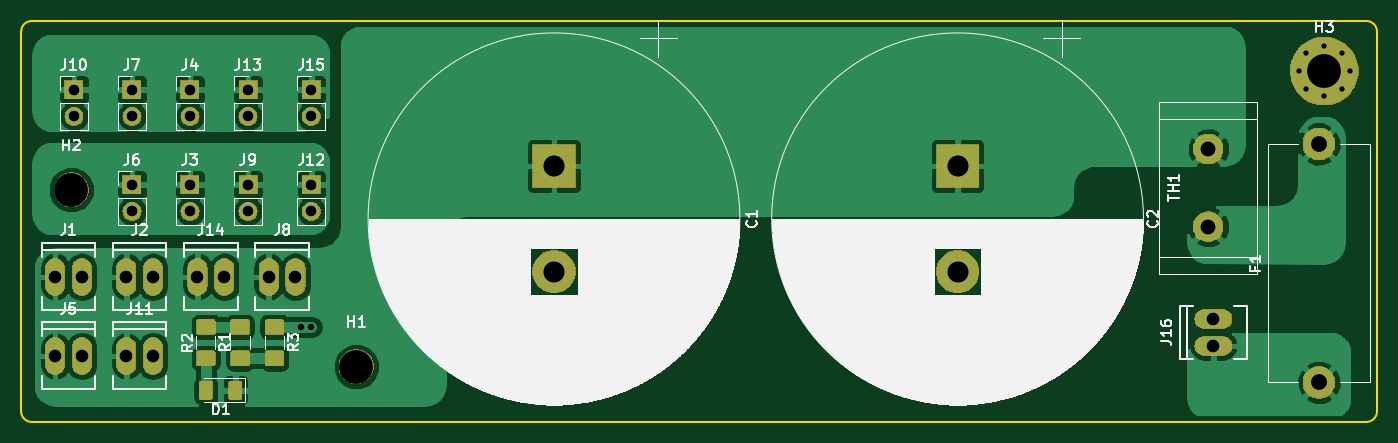
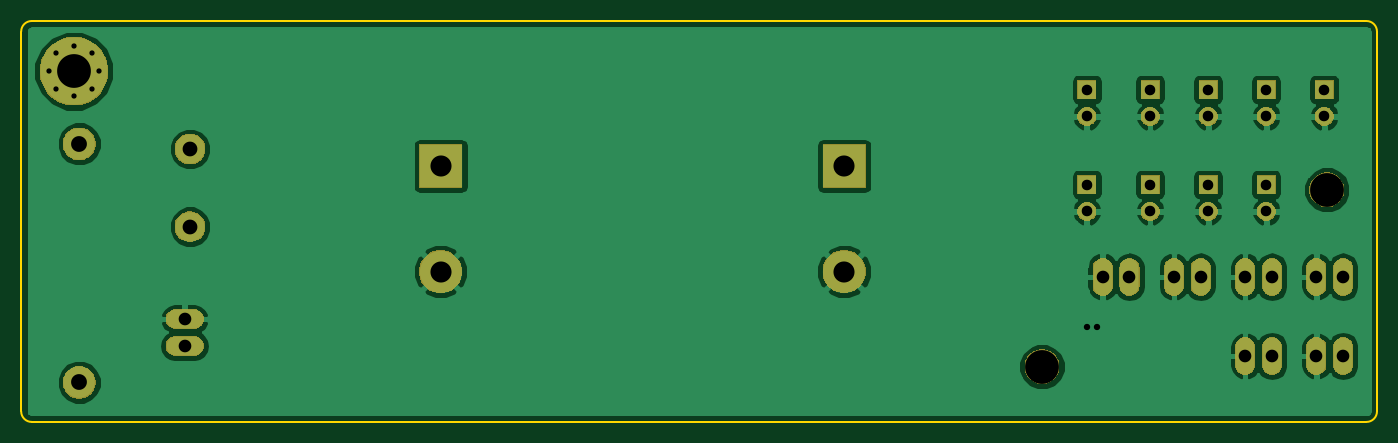
Circuit board: 11 layer files. Board 128.5 x 38.0 mm.
- bottom_copper: filterbuffer-B.Cu.gbr (59632 bytes)
- bottom_mask: filterbuffer-B.Mask.gbr (40519 bytes)
- paste: filterbuffer-B.Paste.gbr (546 bytes)
- bottom_silk: filterbuffer-B.SilkS.gbr (547 bytes)
- outline: filterbuffer-Edge.Cuts.gbr (1035 bytes)
- top_copper: filterbuffer-F.Cu.gbr (93474 bytes)
- top_mask: filterbuffer-F.Mask.gbr (48553 bytes)
- paste: filterbuffer-F.Paste.gbr (15079 bytes)
- top_silk: filterbuffer-F.SilkS.gbr (81209 bytes)
- drill: filterbuffer-NPTH.drl (227 bytes)
- drill: filterbuffer-PTH.drl (1065 bytes)

=== bottom_copper: filterbuffer-B.Cu.gbr (59632 bytes, source omitted) ===
=== bottom_mask: filterbuffer-B.Mask.gbr (40519 bytes, source omitted) ===
=== paste: filterbuffer-B.Paste.gbr ===
G04 #@! TF.GenerationSoftware,KiCad,Pcbnew,5.0.1-33cea8e~68~ubuntu16.04.1*
G04 #@! TF.CreationDate,2019-04-14T14:52:50-04:00*
G04 #@! TF.ProjectId,filterbuffer,66696C7465726275666665722E6B6963,rev?*
G04 #@! TF.SameCoordinates,Original*
G04 #@! TF.FileFunction,Paste,Bot*
G04 #@! TF.FilePolarity,Positive*
%FSLAX46Y46*%
G04 Gerber Fmt 4.6, Leading zero omitted, Abs format (unit mm)*
G04 Created by KiCad (PCBNEW 5.0.1-33cea8e~68~ubuntu16.04.1) date Sun 14 Apr 2019 14:52:50 EDT*
%MOMM*%
%LPD*%
G01*
G04 APERTURE LIST*
G04 APERTURE END LIST*
M02*

=== bottom_silk: filterbuffer-B.SilkS.gbr ===
G04 #@! TF.GenerationSoftware,KiCad,Pcbnew,5.0.1-33cea8e~68~ubuntu16.04.1*
G04 #@! TF.CreationDate,2019-04-14T14:52:50-04:00*
G04 #@! TF.ProjectId,filterbuffer,66696C7465726275666665722E6B6963,rev?*
G04 #@! TF.SameCoordinates,Original*
G04 #@! TF.FileFunction,Legend,Bot*
G04 #@! TF.FilePolarity,Positive*
%FSLAX46Y46*%
G04 Gerber Fmt 4.6, Leading zero omitted, Abs format (unit mm)*
G04 Created by KiCad (PCBNEW 5.0.1-33cea8e~68~ubuntu16.04.1) date Sun 14 Apr 2019 14:52:50 EDT*
%MOMM*%
%LPD*%
G01*
G04 APERTURE LIST*
G04 APERTURE END LIST*
M02*

=== outline: filterbuffer-Edge.Cuts.gbr ===
G04 #@! TF.GenerationSoftware,KiCad,Pcbnew,5.0.1-33cea8e~68~ubuntu16.04.1*
G04 #@! TF.CreationDate,2019-04-14T14:52:50-04:00*
G04 #@! TF.ProjectId,filterbuffer,66696C7465726275666665722E6B6963,rev?*
G04 #@! TF.SameCoordinates,Original*
G04 #@! TF.FileFunction,Profile,NP*
%FSLAX46Y46*%
G04 Gerber Fmt 4.6, Leading zero omitted, Abs format (unit mm)*
G04 Created by KiCad (PCBNEW 5.0.1-33cea8e~68~ubuntu16.04.1) date Sun 14 Apr 2019 14:52:50 EDT*
%MOMM*%
%LPD*%
G01*
G04 APERTURE LIST*
%ADD10C,0.150000*%
G04 APERTURE END LIST*
D10*
X58200000Y-137450000D02*
G75*
G02X57200000Y-136450000I0J1000000D01*
G01*
X57200000Y-100450000D02*
X57200000Y-136450000D01*
X57200000Y-100450000D02*
G75*
G02X58200000Y-99450000I1000000J0D01*
G01*
X58200000Y-137450000D02*
X184700000Y-137450000D01*
X185700000Y-136450000D02*
G75*
G02X184700000Y-137450000I-1000000J0D01*
G01*
X185700000Y-100450000D02*
X185700000Y-136450000D01*
X184700000Y-99450000D02*
G75*
G02X185700000Y-100450000I0J-1000000D01*
G01*
X58200000Y-99450000D02*
X184700000Y-99450000D01*
M02*

=== top_copper: filterbuffer-F.Cu.gbr (93474 bytes, source omitted) ===
=== top_mask: filterbuffer-F.Mask.gbr (48553 bytes, source omitted) ===
=== paste: filterbuffer-F.Paste.gbr (15079 bytes, source omitted) ===
=== top_silk: filterbuffer-F.SilkS.gbr (81209 bytes, source omitted) ===
=== drill: filterbuffer-NPTH.drl ===
M48
;DRILL file {KiCad 5.0.1-33cea8e~68~ubuntu16.04.1} date Sun 14 Apr 2019 14:52:51 EDT
;FORMAT={3:3/ absolute / metric / suppress leading zeros}
FMAT,2
METRIC,TZ
T1C3.200
%
G90
G05
M71
T1
X88950Y-132200
X61950Y-115450
T0
M30

=== drill: filterbuffer-PTH.drl ===
M48
;DRILL file {KiCad 5.0.1-33cea8e~68~ubuntu16.04.1} date Sun 14 Apr 2019 14:52:51 EDT
;FORMAT={3:3/ absolute / metric / suppress leading zeros}
FMAT,2
METRIC,TZ
T1C0.500
T2C0.600
T3C1.000
T4C1.199
T5C1.400
T6C1.500
T7C2.000
T8C3.200
%
G90
G05
M71
T1
X178300Y-104200
X179003Y-102503
X179003Y-105897
X180700Y-101800
X180700Y-106600
X182397Y-102503
X182397Y-105897
X183100Y-104200
T2
X83700Y-128450
X84700Y-128450
T3
X62200Y-105950
X62200Y-108490
X84700Y-114950
X84700Y-117490
X78700Y-114950
X78700Y-117490
X67700Y-105950
X67700Y-108490
X67700Y-114950
X67700Y-117490
X73200Y-114950
X73200Y-117490
X78700Y-105950
X78700Y-108490
X84700Y-105950
X84700Y-108490
X73200Y-105950
X73200Y-108490
T4
X73910Y-123700
X76450Y-123700
X67160Y-123700
X69700Y-123700
X67160Y-131200
X69700Y-131200
X60410Y-123700
X62950Y-123700
X170200Y-127700
X170200Y-130240
X60410Y-131200
X62950Y-131200
X80660Y-123700
X83200Y-123700
T5
X169700Y-111580
X169700Y-118950
T6
X180200Y-111100
X180200Y-133700
T7
X107700Y-113200
X107700Y-123200
X145950Y-113200
X145950Y-123200
T8
X180700Y-104200
T0
M30
